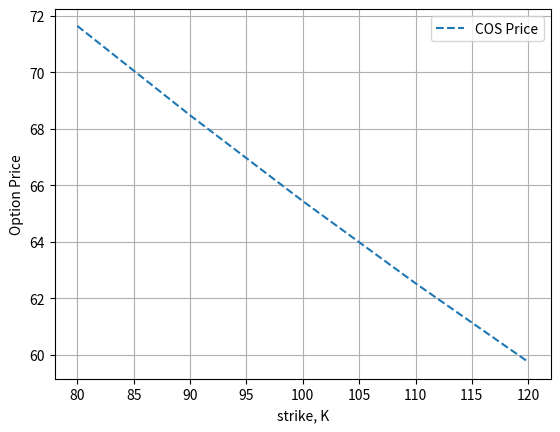

Write the Python code that produced this figure.
"""
Pricing of European Call and Put options wit the COS method
"""
import time

import matplotlib.pyplot as plt
import numpy as np
import scipy.stats as st


def CallPutOptionPriceCOSMthd(cf, CP, S0, r, tau, K, N, L):
    # cf   - characteristic function as a functon, in the book denoted as \varphi
    # CP   - C for call and P for put
    # S0   - Initial stock price
    # r    - interest rate (constant)
    # tau  - time to maturity
    # K    - list of strikes
    # N    - Number of expansion terms
    # L    - size of truncation domain (typ.:L=8 or L=10)
    K = np.array(K).reshape([len(K), 1])
    i = complex(0.0, 1.0)
    x0 = np.log(S0 / K)
    a = 0.0 - L * np.sqrt(tau)
    b = 0.0 + L * np.sqrt(tau)
    k = np.linspace(0, N - 1, N).reshape([N, 1])
    u = k * np.pi / (b - a)
    H_k = CallPutCoefficients(CP, a, b, k)
    mat = np.exp(i * np.outer((x0 - a), u))
    temp = cf(u) * H_k
    temp[0] = 0.5 * temp[0]
    value = np.exp(-r * tau) * K * np.real(mat.dot(temp))
    return value


def CallPutCoefficients(CP, a, b, k):
    """
    Determine coefficients for Put Prices
    """
    if str(CP).lower() == "c" or str(CP).lower() == "1":
        c = 0.0
        d = b
        coef = Chi_Psi(a, b, c, d, k)
        Chi_k = coef["chi"]
        Psi_k = coef["psi"]
        if a < b and b < 0.0:
            H_k = np.zeros([len(k), 1])
        else:
            H_k = 2.0 / (b - a) * (Chi_k - Psi_k)

    elif str(CP).lower() == "p" or str(CP).lower() == "-1":
        c = a
        d = 0.0
        coef = Chi_Psi(a, b, c, d, k)
        Chi_k = coef["chi"]
        Psi_k = coef["psi"]
        H_k = 2.0 / (b - a) * (-Chi_k + Psi_k)
    return H_k


def Chi_Psi(a, b, c, d, k):
    psi = np.sin(k * np.pi * (d - a) / (b - a)) - np.sin(k * np.pi * (c - a) / (b - a))
    psi[1:] = psi[1:] * (b - a) / (k[1:] * np.pi)
    psi[0] = d - c
    chi = 1.0 / (1.0 + np.power((k * np.pi / (b - a)), 2.0))
    expr1 = np.cos(k * np.pi * (d - a) / (b - a)) * np.exp(d) - np.cos(
        k * np.pi * (c - a) / (b - a)
    ) * np.exp(c)
    expr2 = k * np.pi / (b - a) * np.sin(k * np.pi * (d - a) / (b - a)) - k * np.pi / (
        b - a
    ) * np.sin(k * np.pi * (c - a) / (b - a)) * np.exp(c)
    chi = chi * (expr1 + expr2)
    return {"chi": chi, "psi": psi}


def BS_Call_Option_Price(CP, S_0, K, sigma, tau, r):
    cp = str(CP).lower()
    K = np.array(K).reshape([len(K), 1])
    d1 = (np.log(S_0 / K) + (r + 0.5 * sigma**2) * tau) / float(sigma * np.sqrt(tau))
    d2 = d1 - sigma * np.sqrt(tau)
    if cp == "c" or cp == "1":
        value = st.norm.cdf(d1) * S_0 - st.norm.cdf(d2) * K * np.exp(-r * tau)
    elif cp == "p" or cp == "-1":
        value = st.norm.cdf(-d2) * K * np.exp(-r * tau) - st.norm.cdf(-d1) * S_0
    return value


if __name__ == "__main__":
    i = complex(0.0, 1.0)

    CP = "c"
    S0 = 100.0
    r = 0.1
    tau = 10
    sigma = 0.25
    K = [80.0, 90.0, 100.0, 110, 120.0]
    N = 4 * 32
    L = 10

    # Definition of the characteristic function for the GBM, this is an input
    # for the COS method
    # Note that Chf does not include coefficient "+iuX(t_0)" this coefficient
    # is included internally in the evaluation
    # In the book we denote this function as \varphi(u)

    cf = lambda u: np.exp(
        (r - 0.5 * sigma**2) * i * u * tau - 0.5 * sigma**2 * u**2 * tau
    )

    NoOfIterations = 100
    time_start = time.time()
    for k in range(0, NoOfIterations, 1):
        val_COS = CallPutOptionPriceCOSMthd(cf, CP, S0, r, tau, K, N, L)
    time_stop = time.time()
    print(
        "It took {0} seconds to price.".format(
            (time_stop - time_start) / float(NoOfIterations)
        )
    )

    # evaluate analytical Black Scholes equation
    val_Exact = BS_Call_Option_Price(CP, S0, K, sigma, tau, r)
    # plt.plot(K,val_COS)
    plt.plot(K, val_Exact, "--")
    plt.xlabel("strike, K")
    plt.ylabel("Option Price")
    plt.legend(["COS Price", "BS model"])
    plt.grid()
    plt.show()

    # Error comuputation
    error = []
    for i in range(0, len(K)):
        error.append(np.abs(val_COS[i] - val_Exact[i])[0])
        print("Abs error for strike {0} is equal to {1:.2E}".format(K[i], error[i]))
